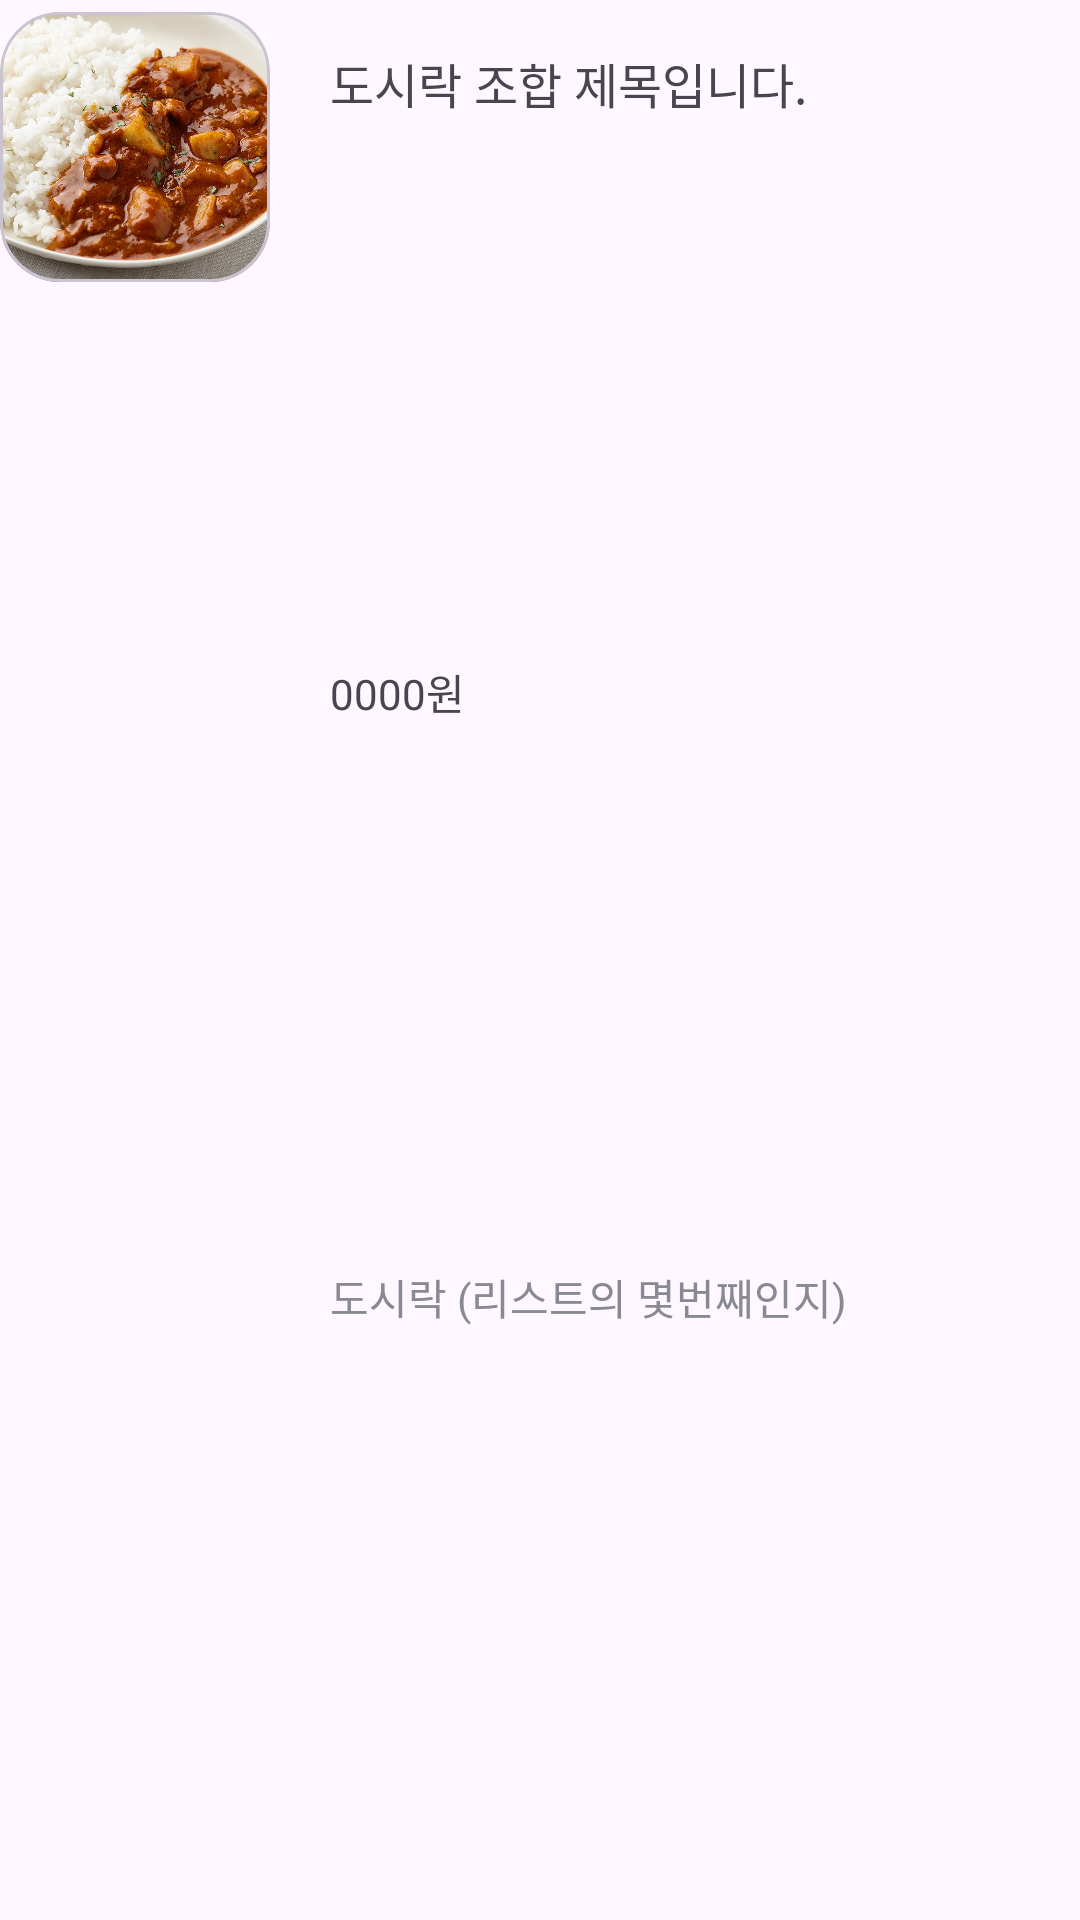

Layout XML and referenced resources for this Android screen:
<!-- AndroidManifest.xml: application theme Theme.SmartstoreUI -->
<!-- res/layout/combi_item.xml -->
<?xml version="1.0" encoding="utf-8"?>
<androidx.constraintlayout.widget.ConstraintLayout xmlns:android="http://schemas.android.com/apk/res/android"
    xmlns:app="http://schemas.android.com/apk/res-auto"
    android:layout_width="match_parent"
    android:layout_height="wrap_content"
    android:paddingVertical="4dp">

    <com.google.android.material.card.MaterialCardView
        android:id="@+id/imageCard"
        android:layout_width="90dp"
        android:layout_height="90dp"
        app:cardCornerRadius="20dp"
        app:cardElevation="0dp"
        app:layout_constraintStart_toStartOf="parent"
        app:layout_constraintTop_toTopOf="parent">

        <ImageView
            android:id="@+id/menuImage"
            android:layout_width="match_parent"
            android:layout_height="match_parent"
            android:layout_gravity="center"
            android:adjustViewBounds="true"
            android:scaleType="centerCrop"
            android:src="@drawable/soup10" />
    </com.google.android.material.card.MaterialCardView>

    <LinearLayout
        android:layout_width="0dp"
        android:layout_height="match_parent"
        android:orientation="vertical"
        android:paddingVertical="12dp"
        android:paddingLeft="20dp"
        app:layout_constraintStart_toEndOf="@id/imageCard">

        <TextView
            android:id="@+id/textShoppingMenuName"
            android:layout_width="wrap_content"
            android:layout_height="wrap_content"
            android:layout_weight="1"
            android:fontFamily="@font/pretendard_bold"
            android:text="도시락 조합 제목입니다."
            android:textSize="16dp" />

        <TextView
            android:id="@+id/textShoppingMenuMoney"
            android:layout_width="wrap_content"
            android:layout_height="wrap_content"
            android:layout_weight="1"
            android:fontFamily="@font/pretendard_semibold"
            android:text="0000원"
            android:textSize="14dp" />

        <TextView
            android:id="@+id/textShoppingNum"
            android:layout_width="wrap_content"
            android:layout_height="wrap_content"
            android:layout_weight="1"
            android:text="도시락 (리스트의 몇번째인지)"
            android:textColor="@color/text_gray"
            android:textSize="14dp" />
    </LinearLayout>



</androidx.constraintlayout.widget.ConstraintLayout>
<!-- resources referenced by this layout -->
<resources>
  <color name="text_gray">#888A90</color>
  <!-- drawable soup10: png bitmap (drawable, 212939 bytes) -->
  <style name="Theme.SmartstoreUI" parent="Theme.Material3.DayNight.NoActionBar">
          
          <item name="colorPrimary">@color/point_yellow</item>
          <item name="colorPrimaryVariant">@color/point_yellow</item>
  
          
          <item name="colorControlNormal">@color/coffee_light_gray</item>
          <item name="colorControlActivated">@color/coffee_point_red</item>
  
      </style>
  <color name="point_yellow">#FEA500</color>
  <color name="coffee_light_gray">#c7ccd3</color>
  <color name="coffee_point_red">#9d0200</color>
</resources>
